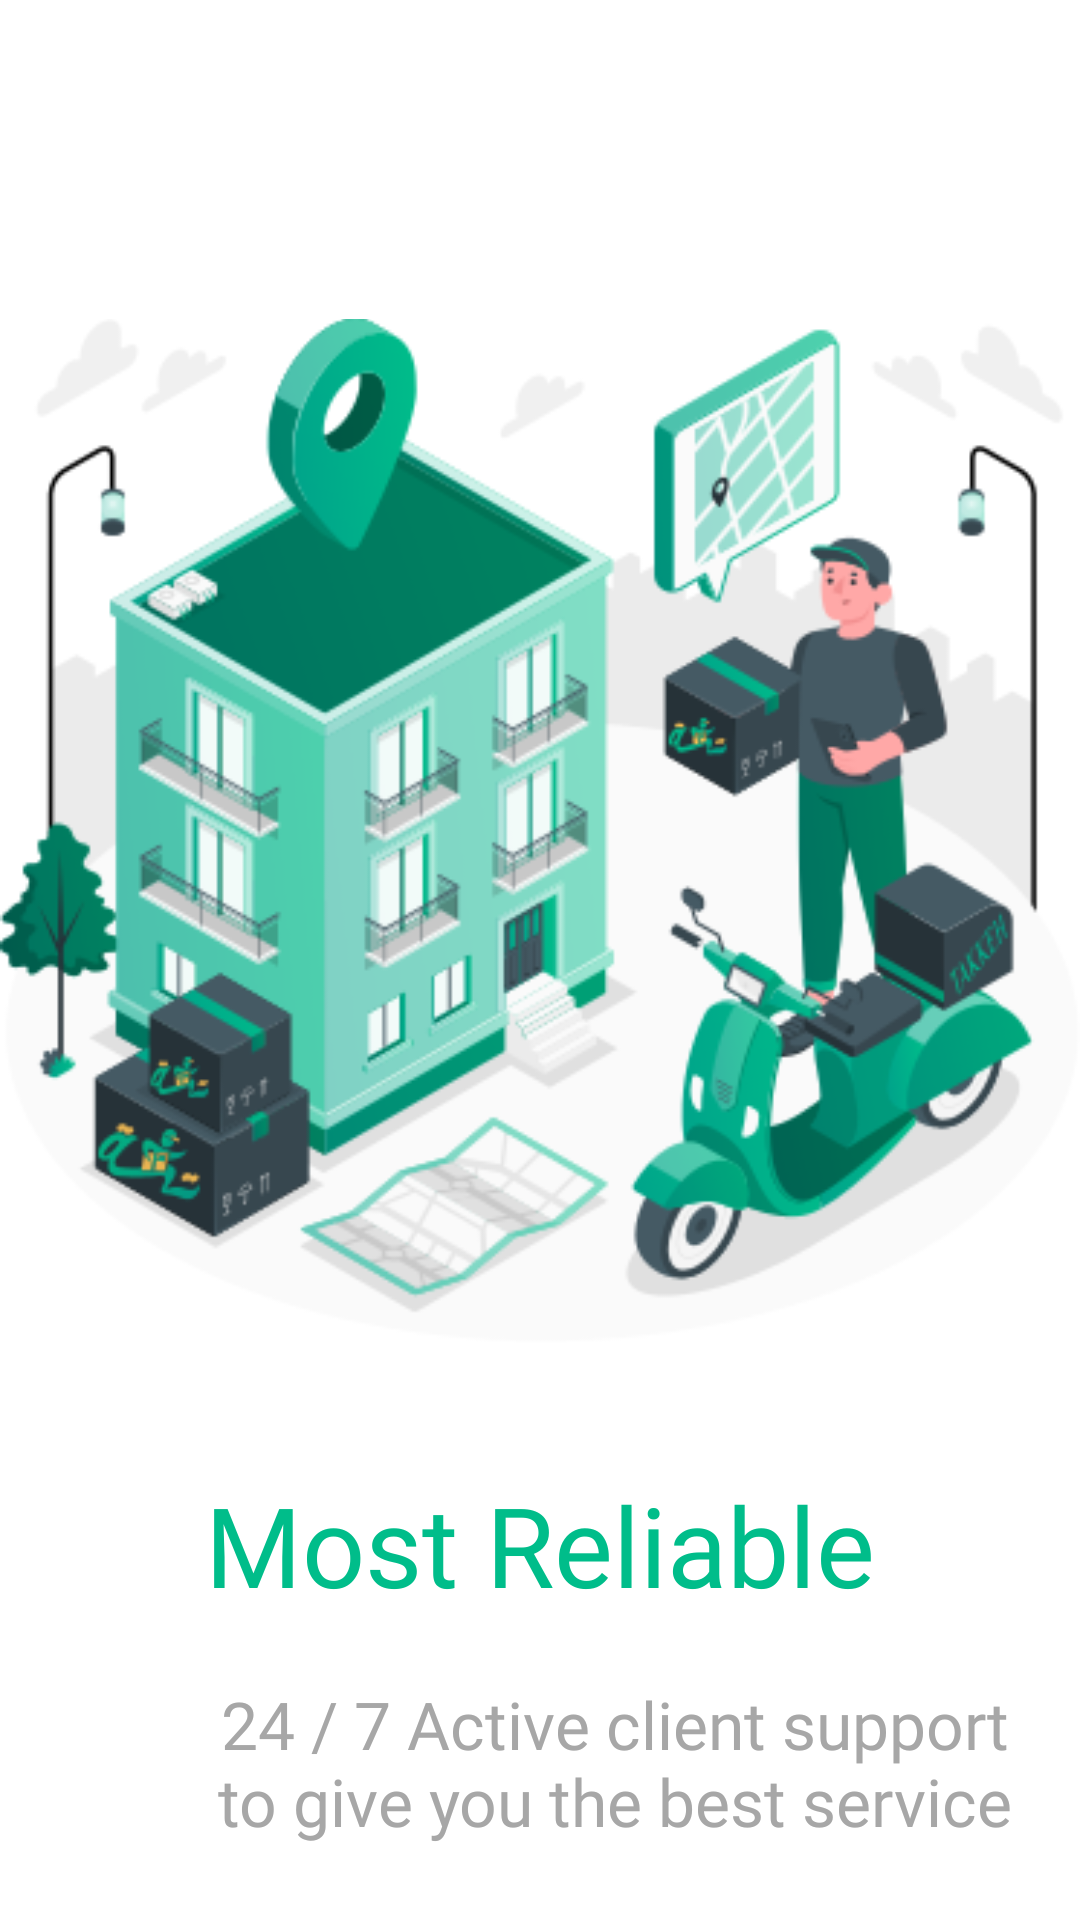

The Android layout XML behind this screen, and the referenced resources:
<!-- AndroidManifest.xml: application theme Theme.TAkkAH_AN -->
<!-- res/layout/activity_onbording2.xml -->
<?xml version="1.0" encoding="utf-8"?>
<FrameLayout xmlns:android="http://schemas.android.com/apk/res/android"
    xmlns:tools="http://schemas.android.com/tools"
    android:layout_width="match_parent"
    android:layout_height="match_parent"
    tools:context=".onbording2"
    android:background="@color/white">

    <FrameLayout
        android:layout_width="match_parent"
        android:layout_height="match_parent"
        android:fitsSystemWindows="true">

        <ImageView
            android:layout_width="match_parent"
            android:layout_height="wrap_content"
            android:layout_marginTop="100dp"
            android:src="@drawable/onboarding2"
            android:keepScreenOn="true"
            android:textStyle="bold" />

        <TextView
            android:id="@+id/onboarding2"
            android:layout_width="match_parent"
            android:layout_height="wrap_content"
            android:layout_marginTop="490dp"
            android:fontFamily="@font/dosis"
            android:gravity="center"
            android:keepScreenOn="true"
            android:lineHeight="16dp"
            android:text="Most Reliable"
            android:textColor="@color/green"
            android:textSize="37sp"
            android:textStyle="normal" />

        <TextView
            android:id="@+id/onBoardingDetails"
            android:layout_width="280dp"
            android:layout_height="wrap_content"
            android:layout_marginStart="65dp"
            android:layout_marginTop="560dp"
            android:layout_marginEnd="65dp"
            android:fontFamily="@font/dosis"
            android:gravity="center"
            android:keepScreenOn="true"
            android:text="24 / 7 Active client support to give you the best service"
            android:textColor="@color/gray"
            android:textSize="22sp"
            android:textStyle="normal" />

        <TextView
            android:id="@+id/skipped"
            android:layout_width="wrap_content"
            android:layout_height="wrap_content"
            android:layout_marginTop="740dp"
            android:layout_gravity="left"
            android:keepScreenOn="true"
            android:text="Skip"
            android:textColor="@color/green"
            android:textSize="22sp"
            android:layout_marginStart="30dp"
            android:layout_marginEnd="30dp"
            android:fontFamily="@font/dosis"
            android:textStyle="normal" />

        <TextView
            android:id="@+id/next"
            android:layout_width="wrap_content"
            android:layout_height="wrap_content"
            android:layout_marginTop="740dp"
            android:layout_gravity="end"
            android:keepScreenOn="true"
            android:text="Next"
            android:textColor="@color/green"
            android:textSize="22sp"
            android:layout_marginStart="30dp"
            android:layout_marginEnd="30dp"
            android:fontFamily="@font/dosis"
            android:textStyle="normal" />
    </FrameLayout>

</FrameLayout>
<!-- resources referenced by this layout -->
<resources>
  <color name="gray">#a7a7a7</color>
  <color name="green">#00BD8A</color>
  <color name="white">#FFFFFFFF</color>
  <!-- drawable onboarding2: png bitmap (drawable, 81067 bytes) -->
  <style name="Theme.TAkkAH_AN" parent="Theme.MaterialComponents.DayNight.NoActionBar">
          
          <item name="colorPrimary">@color/green</item>
          <item name="colorPrimaryVariant">@color/button_green</item>
          <item name="colorOnPrimary">@color/white</item>
          
          <item name="colorSecondary">@color/teal_200</item>
          <item name="colorSecondaryVariant">@color/teal_700</item>
          <item name="colorOnSecondary">@color/black</item>
          
          <item name="android:statusBarColor">?attr/colorPrimaryVariant</item>
          
      </style>
  <color name="button_green">#00B38A</color>
  <color name="teal_200">#FF03DAC5</color>
  <color name="teal_700">#FF018786</color>
  <color name="black">#FF000000</color>
</resources>
